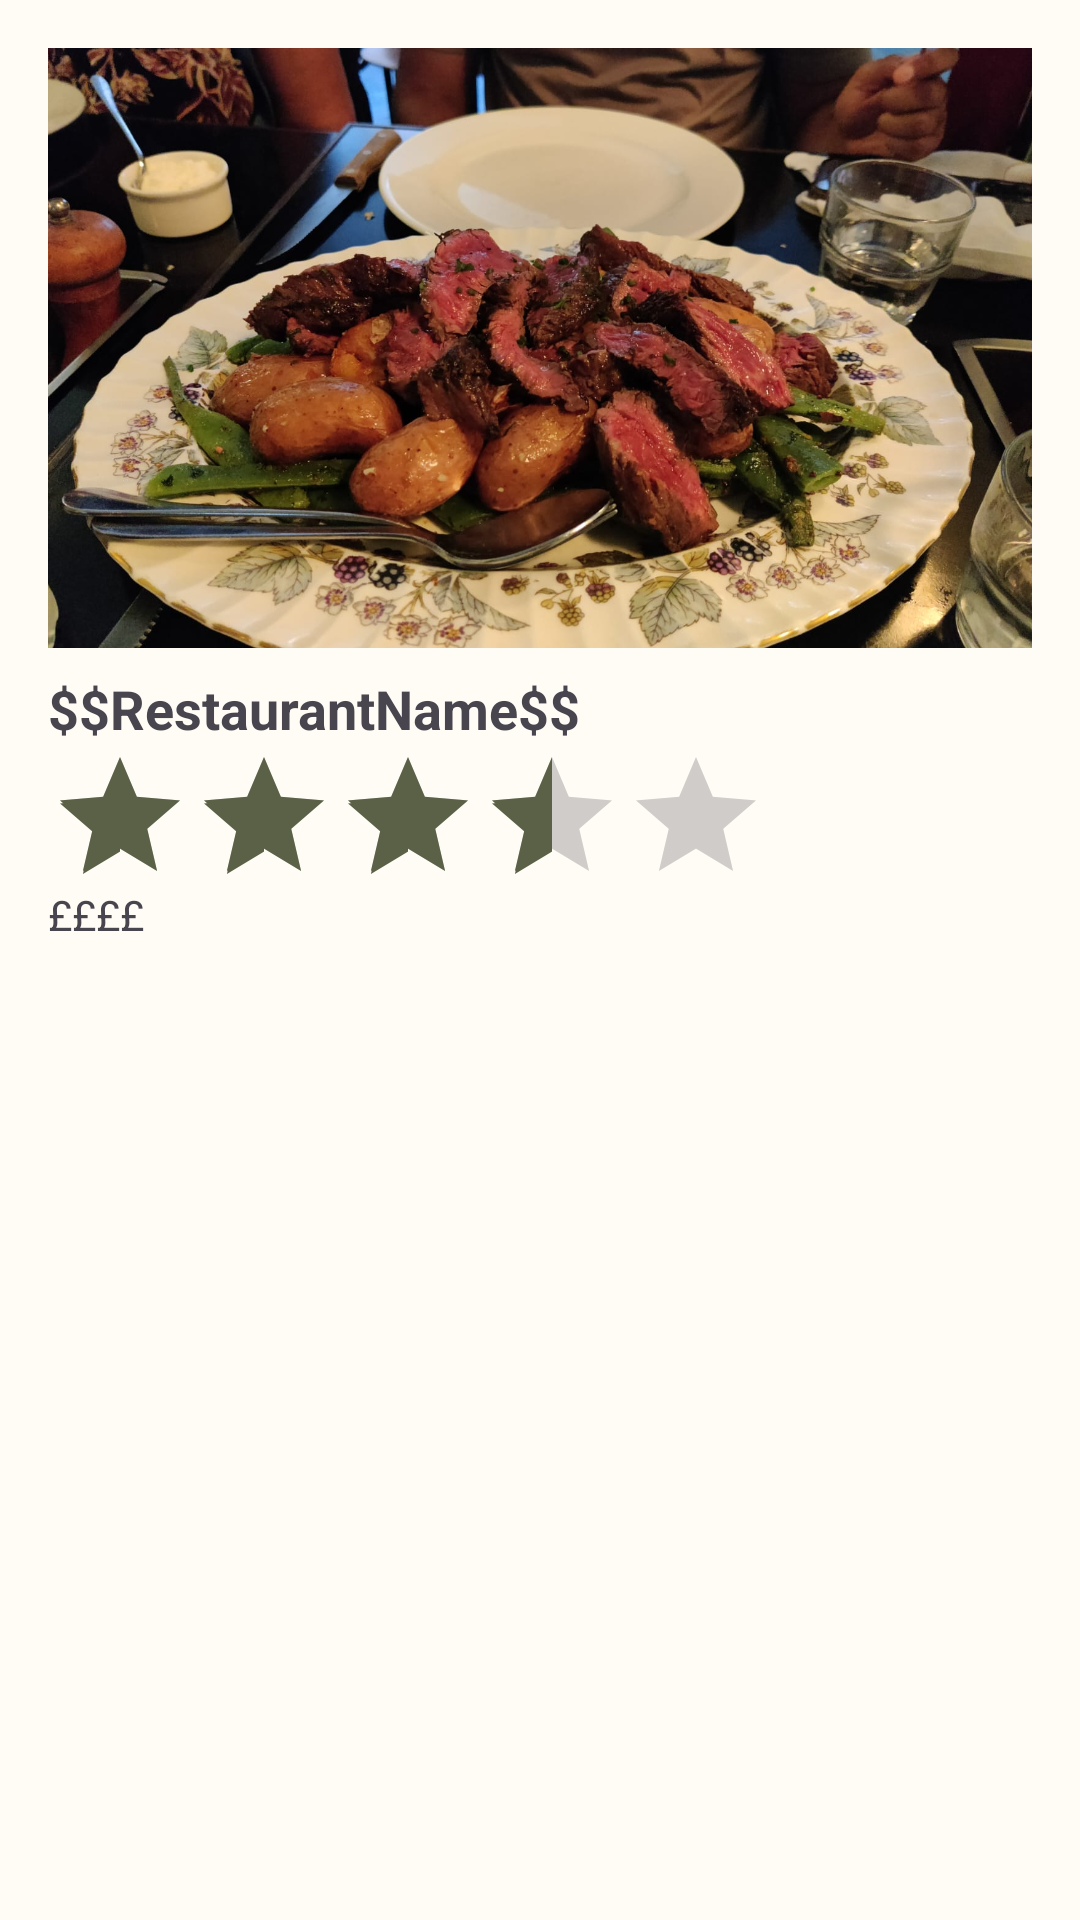

Reconstruct the res/layout file that produces this screen, plus the resources it refers to.
<!-- AndroidManifest.xml: application theme Theme.ChowRate -->
<!-- res/layout/restaurant_item.xml -->
<?xml version="1.0" encoding="utf-8"?>
<LinearLayout xmlns:app="http://schemas.android.com/apk/res-auto"
    xmlns:tools="http://schemas.android.com/tools"
    android:layout_width="match_parent"
    android:layout_height="wrap_content"
    android:orientation="vertical"
    android:padding="16dp"
    xmlns:android="http://schemas.android.com/apk/res/android">

    <androidx.constraintlayout.widget.ConstraintLayout
        android:id="@+id/restaurantItemLayout"
        android:layout_width="match_parent"
        android:layout_height="match_parent"
        android:clickable="false">

        <ImageView
            android:id="@+id/restaurantImage"
            android:layout_width="match_parent"
            android:layout_height="200dp"
            android:clickable="true"
            android:scaleType="centerCrop"
            android:src="@drawable/food_pic1"
            app:layout_constraintEnd_toEndOf="parent"
            app:layout_constraintStart_toStartOf="parent"
            app:layout_constraintTop_toTopOf="parent" />

        <TextView
            android:id="@+id/restaurantName"
            android:layout_width="239dp"
            android:layout_height="wrap_content"
            android:layout_marginTop="8dp"
            android:text="$$RestaurantName$$"
            android:textSize="18sp"
            android:textStyle="bold"
            app:layout_constraintEnd_toEndOf="parent"
            app:layout_constraintHorizontal_bias="0.0"
            app:layout_constraintStart_toStartOf="parent"
            app:layout_constraintTop_toBottomOf="@+id/restaurantImage" />

        <RatingBar
            android:id="@+id/restaurantRating"
            android:layout_width="wrap_content"
            android:layout_height="47dp"
            android:layout_below="@id/restaurantName"
            android:layout_gravity="start"
            android:clickable="false"
            android:layoutDirection="ltr"
            android:numStars="5"
            android:rating="3.5"
            android:stepSize="0.1"
            app:layout_constraintStart_toStartOf="parent"
            app:layout_constraintTop_toBottomOf="@+id/restaurantName" />

        <TextView
            android:id="@+id/priceRange"
            android:layout_width="wrap_content"
            android:layout_height="wrap_content"
            android:text="££££"
            app:layout_constraintStart_toStartOf="parent"
            app:layout_constraintTop_toBottomOf="@+id/restaurantRating" />

   
    </androidx.constraintlayout.widget.ConstraintLayout>
</LinearLayout>
<!-- resources referenced by this layout -->
<resources>
  <color name="md_theme_light_primary">#4D6701</color>
  <!-- drawable food_pic1: jpg bitmap (drawable, 219851 bytes) -->
  <style name="Theme.ChowRate" parent="Base.Theme.ChowRate" />
  <style name="Base.Theme.ChowRate" parent="Theme.Material3.DayNight.NoActionBar">
          <item name="colorPrimary">@color/md_theme_light_primary</item>
          <item name="colorOnPrimary">@color/md_theme_light_onPrimary</item>
          <item name="colorPrimaryContainer">@color/md_theme_light_primaryContainer</item>
          <item name="colorOnPrimaryContainer">@color/md_theme_light_onPrimaryContainer</item>
          <item name="colorSecondary">@color/md_theme_light_secondary</item>
          <item name="colorOnSecondary">@color/md_theme_light_onSecondary</item>
          <item name="colorSecondaryContainer">@color/md_theme_light_secondaryContainer</item>
          <item name="colorOnSecondaryContainer">@color/md_theme_light_onSecondaryContainer</item>
          <item name="colorTertiary">@color/md_theme_light_tertiary</item>
          <item name="colorOnTertiary">@color/md_theme_light_onTertiary</item>
          <item name="colorTertiaryContainer">@color/md_theme_light_tertiaryContainer</item>
          <item name="colorOnTertiaryContainer">@color/md_theme_light_onTertiaryContainer</item>
          <item name="colorError">@color/md_theme_light_error</item>
          <item name="colorErrorContainer">@color/md_theme_light_errorContainer</item>
          <item name="colorOnError">@color/md_theme_light_onError</item>
          <item name="colorOnErrorContainer">@color/md_theme_light_onErrorContainer</item>
          <item name="android:colorBackground">@color/md_theme_light_background</item>
          <item name="colorOnBackground">@color/md_theme_light_onBackground</item>
          <item name="colorSurface">@color/md_theme_light_surface</item>
          <item name="colorOnSurface">@color/md_theme_light_onSurface</item>
          <item name="colorSurfaceVariant">@color/md_theme_light_surfaceVariant</item>
          <item name="colorOnSurfaceVariant">@color/md_theme_light_onSurfaceVariant</item>
          <item name="colorOutline">@color/md_theme_light_outline</item>
          <item name="colorOnSurfaceInverse">@color/md_theme_light_inverseOnSurface</item>
          <item name="colorSurfaceInverse">@color/md_theme_light_inverseSurface</item>
          <item name="colorPrimaryInverse">@color/md_theme_light_inversePrimary</item>
      </style>
  <color name="md_theme_light_onPrimary">#FFFFFF</color>
  <color name="md_theme_light_primaryContainer">#CEEF81</color>
  <color name="md_theme_light_onPrimaryContainer">#151F00</color>
  <color name="md_theme_light_secondary">#5A6147</color>
  <color name="md_theme_light_onSecondary">#FFFFFF</color>
  <color name="md_theme_light_secondaryContainer">#DFE6C5</color>
  <color name="md_theme_light_onSecondaryContainer">#181E09</color>
  <color name="md_theme_light_tertiary">#39665F</color>
  <color name="md_theme_light_onTertiary">#FFFFFF</color>
  <color name="md_theme_light_tertiaryContainer">#BCECE3</color>
  <color name="md_theme_light_onTertiaryContainer">#00201C</color>
  <color name="md_theme_light_error">#BA1A1A</color>
  <color name="md_theme_light_errorContainer">#FFDAD6</color>
  <color name="md_theme_light_onError">#FFFFFF</color>
  <color name="md_theme_light_onErrorContainer">#410002</color>
  <color name="md_theme_light_background">#FEFCF4</color>
  <color name="md_theme_light_onBackground">#1B1C17</color>
  <color name="md_theme_light_surface">#FEFCF4</color>
  <color name="md_theme_light_onSurface">#1B1C17</color>
  <color name="md_theme_light_surfaceVariant">#E2E4D4</color>
  <color name="md_theme_light_onSurfaceVariant">#45483C</color>
  <color name="md_theme_light_outline">#76786B</color>
  <color name="md_theme_light_inverseOnSurface">#F2F1E9</color>
  <color name="md_theme_light_inverseSurface">#30312C</color>
  <color name="md_theme_light_inversePrimary">#B2D268</color>
</resources>
